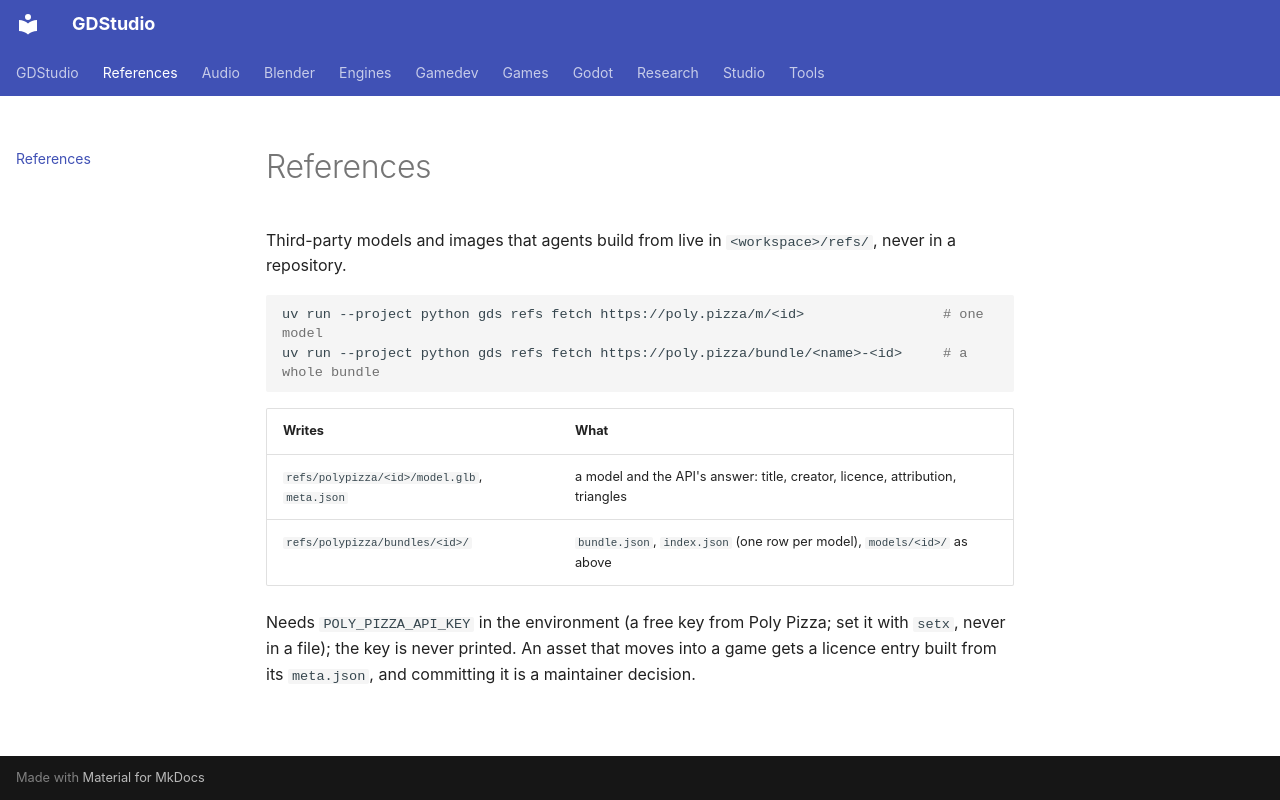

repository: Ryubara/gdstudio · page: refs/index.html · generator: mkdocs

# References

Third-party models and images that agents build from live in `<workspace>/refs/`, never in a repository.

```sh
uv run --project python gds refs fetch https://poly.pizza/m/<id>                 # one model
uv run --project python gds refs fetch https://poly.pizza/bundle/<name>-<id>     # a whole bundle
```

| Writes | What |
| --- | --- |
| `refs/polypizza/<id>/model.glb`, `meta.json` | a model and the API's answer: title, creator, licence, attribution, triangles |
| `refs/polypizza/bundles/<id>/` | `bundle.json`, `index.json` (one row per model), `models/<id>/` as above |

Needs `POLY_PIZZA_API_KEY` in the environment (a free key from Poly Pizza; set it with `setx`, never in a file); the
key is never printed. An asset that moves into a game gets a licence entry built from its `meta.json`, and committing
it is a maintainer decision.
